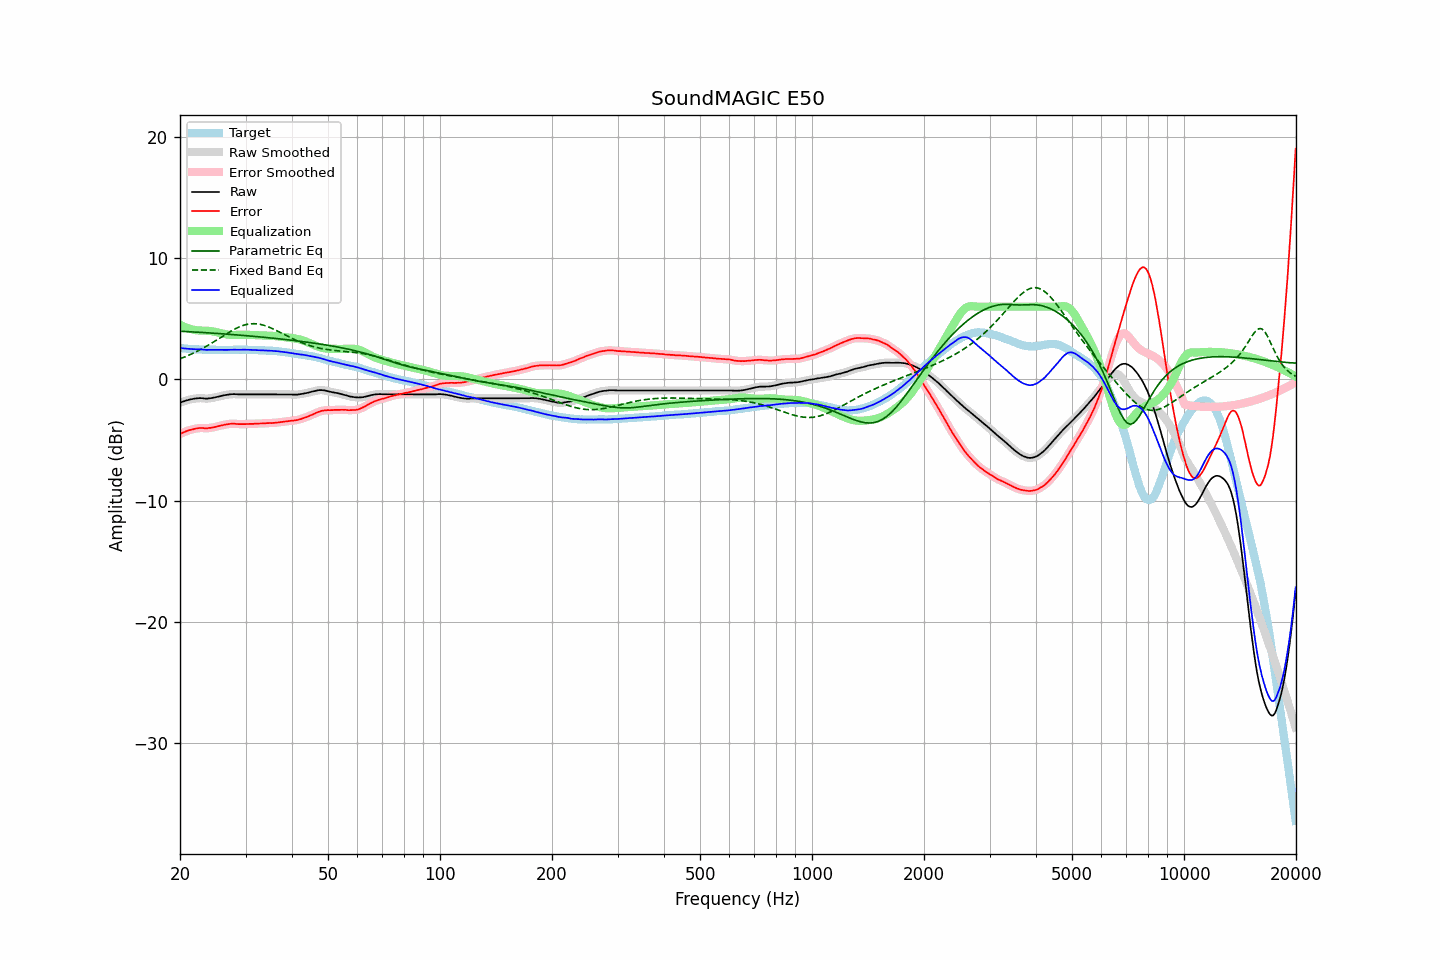

The file beside this chart, header and first rows:
frequency, raw, error, smoothed, error_smoothed, equalization, parametric_eq, fixed_band_eq, equalized_raw, equalized_smoothed, target
20.00, -1.91, -4.50, -1.91, -4.50, 4.50, 3.97, 1.70, 2.59, 2.59, 2.58
20.20, -1.86, -4.44, -1.86, -4.44, 4.44, 3.97, 1.75, 2.57, 2.57, 2.57
20.40, -1.82, -4.39, -1.82, -4.38, 4.38, 3.96, 1.80, 2.55, 2.56, 2.56
20.61, -1.77, -4.33, -1.78, -4.33, 4.32, 3.95, 1.86, 2.55, 2.55, 2.55
20.81, -1.73, -4.27, -1.74, -4.27, 4.27, 3.94, 1.91, 2.54, 2.53, 2.53
21.02, -1.70, -4.23, -1.70, -4.22, 4.22, 3.94, 1.97, 2.52, 2.53, 2.52
21.23, -1.66, -4.17, -1.67, -4.18, 4.18, 3.93, 2.02, 2.52, 2.52, 2.51
21.44, -1.63, -4.15, -1.63, -4.15, 4.14, 3.92, 2.08, 2.51, 2.51, 2.52
21.66, -1.61, -4.11, -1.61, -4.11, 4.11, 3.92, 2.15, 2.49, 2.50, 2.50
21.87, -1.58, -4.08, -1.59, -4.08, 4.08, 3.91, 2.21, 2.50, 2.49, 2.50
22.09, -1.57, -4.05, -1.57, -4.05, 4.06, 3.90, 2.27, 2.48, 2.49, 2.48
22.31, -1.55, -4.03, -1.55, -4.03, 4.04, 3.89, 2.34, 2.49, 2.49, 2.48
22.54, -1.54, -4.01, -1.55, -4.02, 4.03, 3.88, 2.41, 2.49, 2.48, 2.47
22.76, -1.54, -4.01, -1.55, -4.01, 4.02, 3.88, 2.48, 2.48, 2.48, 2.47
22.99, -1.55, -4.01, -1.56, -4.01, 4.02, 3.87, 2.55, 2.47, 2.46, 2.46
23.22, -1.57, -4.02, -1.57, -4.03, 4.02, 3.86, 2.63, 2.45, 2.45, 2.45
23.45, -1.58, -4.04, -1.58, -4.03, 4.02, 3.85, 2.70, 2.43, 2.44, 2.46
23.69, -1.58, -4.03, -1.58, -4.02, 4.01, 3.84, 2.78, 2.43, 2.43, 2.45
23.92, -1.56, -4.00, -1.57, -4.01, 4.00, 3.83, 2.86, 2.44, 2.44, 2.44
24.16, -1.55, -4.00, -1.55, -3.99, 3.99, 3.83, 2.94, 2.44, 2.44, 2.45
24.40, -1.53, -3.98, -1.53, -3.97, 3.97, 3.82, 3.02, 2.44, 2.44, 2.44
24.65, -1.50, -3.95, -1.50, -3.95, 3.94, 3.81, 3.10, 2.44, 2.44, 2.44
24.89, -1.47, -3.92, -1.47, -3.91, 3.91, 3.80, 3.18, 2.44, 2.44, 2.44
25.14, -1.44, -3.87, -1.44, -3.88, 3.88, 3.79, 3.27, 2.44, 2.44, 2.43
25.39, -1.41, -3.84, -1.41, -3.84, 3.85, 3.78, 3.35, 2.44, 2.44, 2.43
25.65, -1.38, -3.81, -1.38, -3.81, 3.82, 3.77, 3.43, 2.43, 2.43, 2.43
25.91, -1.35, -3.78, -1.35, -3.79, 3.79, 3.76, 3.52, 2.43, 2.43, 2.43
26.16, -1.32, -3.76, -1.32, -3.76, 3.76, 3.75, 3.60, 2.43, 2.43, 2.44
26.43, -1.29, -3.73, -1.30, -3.73, 3.73, 3.74, 3.68, 2.44, 2.43, 2.44
26.69, -1.27, -3.71, -1.27, -3.71, 3.71, 3.73, 3.77, 2.43, 2.43, 2.44
26.96, -1.25, -3.69, -1.25, -3.69, 3.69, 3.72, 3.85, 2.44, 2.44, 2.44
27.23, -1.23, -3.67, -1.24, -3.67, 3.68, 3.71, 3.93, 2.44, 2.44, 2.43
27.50, -1.22, -3.66, -1.22, -3.66, 3.67, 3.70, 4.00, 2.44, 2.45, 2.43
27.77, -1.21, -3.66, -1.21, -3.65, 3.66, 3.69, 4.08, 2.45, 2.45, 2.44
28.05, -1.21, -3.65, -1.22, -3.66, 3.67, 3.68, 4.15, 2.45, 2.45, 2.44
28.33, -1.22, -3.67, -1.22, -3.67, 3.67, 3.67, 4.21, 2.45, 2.45, 2.45
28.62, -1.23, -3.68, -1.23, -3.68, 3.67, 3.66, 4.28, 2.44, 2.44, 2.45
28.90, -1.23, -3.69, -1.23, -3.69, 3.68, 3.65, 4.34, 2.45, 2.44, 2.46
29.19, -1.23, -3.69, -1.23, -3.69, 3.68, 3.64, 4.39, 2.45, 2.45, 2.46
29.48, -1.23, -3.69, -1.23, -3.69, 3.69, 3.63, 4.44, 2.45, 2.45, 2.45
29.78, -1.23, -3.69, -1.23, -3.69, 3.69, 3.62, 4.48, 2.45, 2.45, 2.45
30.08, -1.23, -3.68, -1.23, -3.68, 3.68, 3.61, 4.51, 2.45, 2.45, 2.45
30.38, -1.23, -3.67, -1.23, -3.68, 3.68, 3.60, 4.55, 2.45, 2.45, 2.44
30.68, -1.23, -3.67, -1.23, -3.67, 3.67, 3.58, 4.57, 2.44, 2.44, 2.44
30.99, -1.23, -3.67, -1.23, -3.67, 3.67, 3.57, 4.58, 2.44, 2.44, 2.44
31.30, -1.23, -3.67, -1.23, -3.67, 3.66, 3.56, 4.59, 2.43, 2.43, 2.43
31.61, -1.23, -3.67, -1.23, -3.66, 3.66, 3.55, 4.59, 2.43, 2.43, 2.43
31.93, -1.23, -3.64, -1.23, -3.65, 3.65, 3.54, 4.59, 2.42, 2.42, 2.41
32.24, -1.23, -3.65, -1.23, -3.65, 3.65, 3.53, 4.58, 2.42, 2.42, 2.42
32.57, -1.23, -3.64, -1.23, -3.64, 3.64, 3.51, 4.56, 2.41, 2.41, 2.41
32.89, -1.23, -3.64, -1.23, -3.64, 3.64, 3.50, 4.53, 2.40, 2.40, 2.40
33.22, -1.23, -3.63, -1.23, -3.63, 3.63, 3.49, 4.50, 2.40, 2.40, 2.40
33.55, -1.23, -3.63, -1.23, -3.63, 3.62, 3.48, 4.47, 2.39, 2.39, 2.40
33.89, -1.23, -3.62, -1.23, -3.62, 3.62, 3.46, 4.43, 2.39, 2.39, 2.39
34.23, -1.23, -3.61, -1.23, -3.61, 3.61, 3.45, 4.38, 2.38, 2.38, 2.37
34.57, -1.23, -3.60, -1.23, -3.60, 3.61, 3.44, 4.33, 2.38, 2.38, 2.37
34.92, -1.23, -3.59, -1.23, -3.60, 3.60, 3.42, 4.27, 2.37, 2.37, 2.36
35.27, -1.23, -3.61, -1.23, -3.60, 3.59, 3.41, 4.22, 2.36, 2.36, 2.37
35.62, -1.23, -3.58, -1.23, -3.59, 3.58, 3.40, 4.16, 2.35, 2.35, 2.35
35.97, -1.23, -3.58, -1.23, -3.58, 3.57, 3.38, 4.09, 2.34, 2.34, 2.35
... 635 more rows
